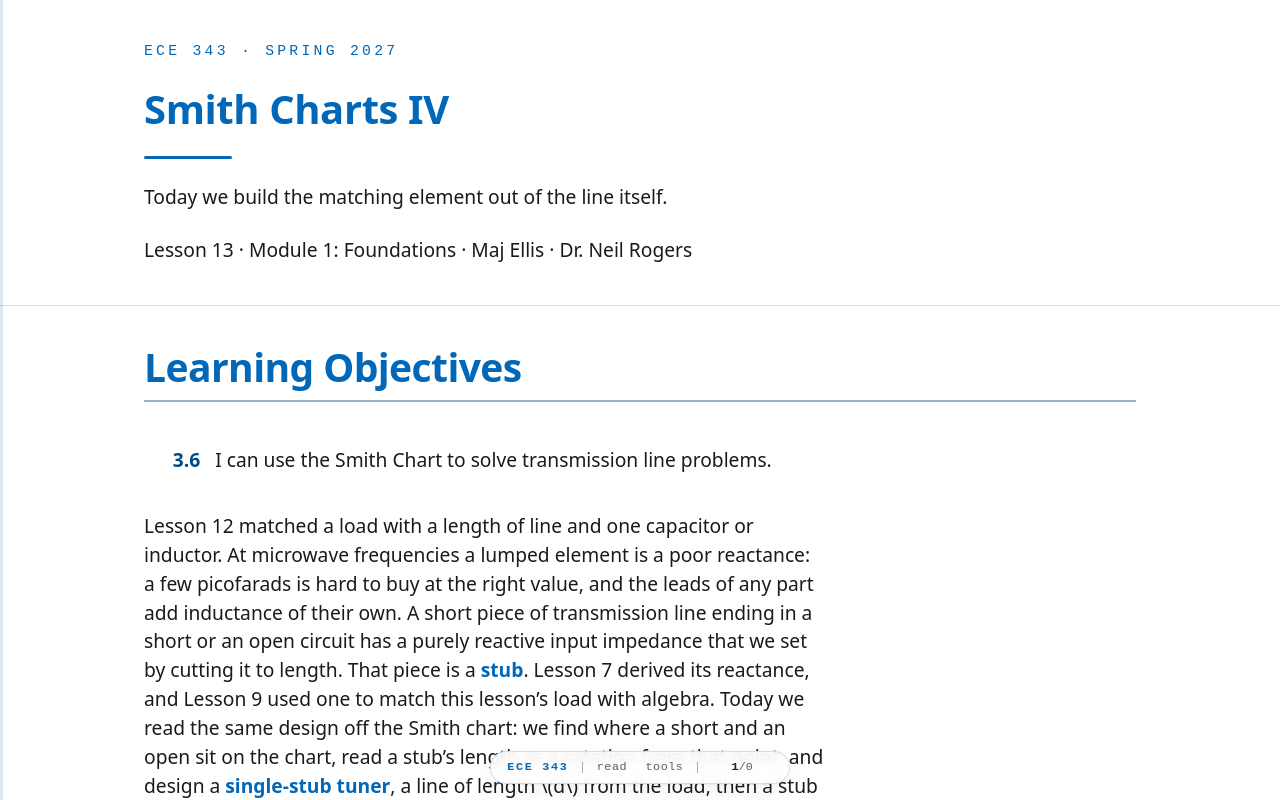

repository: livethisdream/ece343 · page: module01/L13-smith-charts-4/index.html · generator: jekyll

---
frame_view: true
---

# L13 - Smith Charts IV

::::{frame}
:class: title-frame

<div class="course-mark">ECE 343 · Spring 2027</div>

<h1 class="frame-title">Smith Charts IV</h1>

<div class="title-rule"></div>

Today we build the matching element out of the line itself.

Lesson 13 · Module 1: Foundations · Maj Ellis · Dr. Neil Rogers
::::

::::{frame} Learning Objectives

<ol class="lo-list" style="--module: '3'; counter-reset: lo 5">
  <li>I can use the Smith Chart to solve transmission line problems.</li>
</ol>

:::{depth}
Lesson 12 matched a load with a length of line and one capacitor or inductor.
At microwave frequencies a lumped element is a poor reactance: a few picofarads
is hard to buy at the right value, and the leads of any part add inductance of
their own. A short piece of transmission line ending in a short or an open
circuit has a purely reactive input impedance that we set by cutting it to
length. That piece is a **stub**. Lesson 7 derived its reactance, and Lesson 9
used one to match this lesson's load with algebra. Today we read the same
design off the Smith chart: we find where a short and an open sit on the
chart, read a stub's length as a rotation from that point, and design a
**single-stub tuner**, a line of length $d$ from the load, then a stub of
length $\ell$ in shunt.
:::
::::

::::{frame} The Single-Stub Tuner
:::{present}
<img src="../../viz/img/L13-stub-tuner.svg"
     alt="A transmission line running from the source on the left to a load on the right. A distance d from the load, a second length of line, the stub, hangs down in shunt; its length is l and its far end is a short or an open"
     style="max-width: 680px; width: 100%; display: block; margin: 0 auto;">
:::

The tuner has two lengths to choose. The line of length $d$ rotates the load
admittance to the $g = 1$ circle, exactly as in Lesson 12's shunt procedure.
The stub of length $\ell$ supplies the susceptance that cancels what is left.
It connects in shunt at a T junction, and the next frames find its
susceptance from its length.
::::

::::{frame} The Shorted Stub
:::{present}
From Lesson 11, with $z_L = 0$:

$$\begin{aligned} z_{sc} &= \frac{z_L + j\tan\beta\ell}{1 + jz_L\tan\beta\ell}\bigg\vert_{z_L = 0} = j\tan\beta\ell \\ y_{sc} &= \frac{1}{j\tan\beta\ell} = -j\cot\beta\ell \end{aligned}$$
:::

A stub is a line with a known load, so Lesson 11's input impedance formula
applies directly. A short circuit is $z_L = 0$, which leaves only
$j\tan\beta\ell$, the normalized form of Lesson 7's $jZ_0\tan\beta\ell$. The result is purely imaginary for every length, so the stub
is a pure reactance, as a lossless line ending in a lossless load must be. Its
reciprocal gives the susceptance a shorted stub adds in shunt. As $\ell$ runs
from zero to $\lambda/4$, the stub's reactance runs from zero to $+j\infty$: a
short shorted stub looks like an inductor.
::::

::::{frame} The Open Stub
:::{present}
Divide the top and bottom by $z_L$, then let $z_L \to \infty$:

$$\begin{aligned} z_{oc} &= \frac{1 + \left(j/z_L\right)\tan\beta\ell}{1/z_L + j\tan\beta\ell}\bigg\vert_{z_L \to \infty} = \frac{1}{j\tan\beta\ell} = -j\cot\beta\ell \\ y_{oc} &= j\tan\beta\ell \end{aligned}$$
:::

An open circuit is $z_L \to \infty$, which we cannot substitute directly. We
divide the numerator and denominator by $z_L$ first; the terms with $1/z_L$
then vanish in the limit. The open stub's admittance has the same form as the
shorted stub's impedance. A short open stub, less than $\lambda/4$, has
positive susceptance and looks like a capacitor. Every value of $b$, positive
or negative, comes from a stub of each type shorter than $\lambda/2$.
::::

::::{frame} Shorts and Opens on the Chart
:::{present}
<img src="../../viz/img/L13-stub-starts.svg"
     alt="Two Smith charts. Left, read as impedance: the short, z = 0, is at the left end of the real axis and the open, z infinite, is at the right end. Right, read as admittance: the two swap, with the open, y = 0, at the left end where the wavelengths toward generator scale reads 0, and the short, y infinite, at the right end where the scale reads 0.25 wavelength; arrows show both turning clockwise as the stub gets longer"
     style="max-width: 680px; width: 100%; display: block; margin: 0 auto;">
:::
:::{present}
- Impedance: short at the left end, open at the right end.
- Admittance: they swap. Short, $y = \infty$, right end; open, $y = 0$, left end.
:::

A stub's load is a short or an open, so we first locate both. Lesson 10 put
the short circuit, $z = 0$, at the left end of the real axis, where
$\Gamma = -1$, and the open circuit, $z \to \infty$, at the right end, where
$\Gamma = +1$. A shunt stub adds admittance, and Lesson 11 reads admittance at
$-\Gamma$, the point opposite through the center. On the admittance reading
the two ends trade places: a short has $y = \infty$ and sits at the right end,
and an open has $y = 0$ and sits at the left end. Both have
$\vert\Gamma\vert = 1$, so a stub's VSWR circle is the outer circle, where
$g = 0$, and every point a stub can reach is a pure susceptance on the rim.
The upper half of the rim is positive susceptance and the lower half is
negative.
::::

::::{frame} Stub Length on the Chart
:::{present}
- Longer stub: turn clockwise around the rim, toward the generator.
- $\ell$ = WTG of the target $jb$ − WTG of the start.
- Open stub starts at $0$; shorted stub starts at $0.25\lambda$.
- Negative result: add $0.5\lambda$.
:::

A stub is a line, so the chart finds its length the same way it finds any
length: we rotate toward the generator from the stub's load to the
susceptance we need, and the rotation is the length. On the admittance
reading, the wavelengths toward generator scale reads $0$ at the left end,
where the open stub starts, and $0.25\lambda$ at the right end, where the
shorted stub starts. We find the target susceptance $jb$ on the rim and read
its WTG value. For an open stub that reading is the length. For a shorted stub
we subtract $0.25\lambda$, and add $0.5\lambda$ when the result is negative,
because the scale starts over at the left end. The two answers for one
susceptance always differ by $0.25\lambda$: a quarter wavelength of line turns
a short into an open.
::::

::::{frame} The Single-Stub Procedure
:::{present}
1. Plot $y_L$ at $-\Gamma_L$; draw its VSWR circle.
2. Rotate toward the generator to $g = 1$: $y = 1 \pm jb$; read $d$.
3. Need a stub of $\mp jb$.
4. Rotate around the rim from the short or the open to $\mp jb$; read $\ell$.
:::

The procedure is Lesson 12's shunt procedure with the capacitor or inductor
replaced by a stub. The first two steps fix $d$ and leave $y = 1 \pm jb$. The
stub must add the opposite susceptance, which puts $y$ at the center. The
third step finds the stub length on the outer circle. The algebra of the
previous frames checks each chart reading.
::::

::::{frame} Worked Example: Single-Stub Match
:::{present}
<img src="../../viz/img/L13-stub-match.svg"
     alt="Two Smith charts read as admittance. Left: the load admittance on its dashed VSWR circle, a green arc of 0.0189 wavelength to 1 - j0.585 on the g = 1 circle, and an amber path up the circle to the center. Right: the stub on the outer circle, a red arc from the short at the right edge clockwise 0.334 wavelength to +j0.585, and a green arc from the open at the left edge 0.084 wavelength to the same point"
     style="max-width: 680px; width: 100%; display: block; margin: 0 auto;">
:::

:::{admonition} Worked example — 33.9 + j17.9 Ω with a stub
:class: tip
Lesson 12's load has $\Gamma_L = 0.281\angle 119.9^\circ$, so $y_L$ sits at
$0.281\angle -60.1^\circ$. Rotating $d = 0.0189\lambda$ toward the generator
reaches $y = 1 - j0.585$. The stub must add $+j0.585$:

$$\begin{aligned} \text{short: } -\cot\beta\ell &= 0.585, & \beta\ell &= 180^\circ - 59.7^\circ = 120.3^\circ, & \ell &= 0.334\lambda \\ \text{open: } \tan\beta\ell &= 0.585, & \beta\ell &= 30.3^\circ, & \ell &= 0.0842\lambda \end{aligned}$$

On the chart, the $+j0.585$ point on the rim reads $0.084\lambda$ on the WTG
scale. The open stub starts at $0$, so $\ell = 0.084\lambda$. The shorted stub
starts at $0.25\lambda$, so
$\ell = 0.084\lambda - 0.25\lambda + 0.5\lambda = 0.334\lambda$. Both agree
with the algebra. At 1 GHz on a cable
with $v_p = 2\times10^{8}\ \text{m/s}$, $\lambda = 20\ \text{cm}$: $d = 3.78$ mm,
and the stub is $16.8$ mm open or $66.8$ mm shorted.
:::
::::

::::{frame} Choosing Short or Open
:::{present}
- Shorter stub: less frequency sensitivity, less loss.
- Coax: shorted. An open end radiates and has fringing capacitance.
- Microstrip: open. A short needs a via to ground.
:::

Either stub type gives the same susceptance at the design frequency, so the
choice comes from how the stub is built and how it behaves off frequency. A
stub's susceptance changes with frequency faster the longer it is, so the
shorter option keeps the match over a wider band; here that is the
$0.084\lambda$ open stub. Construction can override that. An open end of a
coaxial line is not a clean open, because fields fringe past the end and some
power radiates, so coaxial tuners use shorted stubs. On a circuit board an
open stub is just an etched trace, while a short needs a via through the
board.
::::

::::{frame} The Second Solution
:::{present}
Continue to the upper crossing, $y = 1 + j0.585$, at $d = 0.3142\lambda$:

- Stub must add $-j0.585$.
- Short: $\cot\beta\ell = 0.585$, $\ell = 0.166\lambda$.
- Open: $\tan\beta\ell = -0.585$, $\ell = 0.416\lambda$.
:::

The VSWR circle crosses $g = 1$ twice, so the tuner has a second design. The
second crossing needs a longer line from the load and a stub of negative
susceptance, which is inductive. A shorted stub less than $\lambda/4$ long
supplies it, so the second design pairs a long $d$ with a short shorted stub.
On the chart, $-j0.585$ reads $0.416\lambda$ on the WTG scale: the open stub
is $0.416\lambda$ long, and the shorted stub is
$0.416\lambda - 0.25\lambda = 0.166\lambda$.
Its total length of line is larger than the first design's open-stub version,
so it gives the narrower bandwidth of the two. It does have the shortest
shorted stub, $0.166\lambda$, which can suit a coaxial tuner.
::::

::::{frame} The Stub on the Explorer
:class: viz-frame

:::{present}
<iframe src="../../viz/smith-chart.html?R=0&X=0&d=0.334&adm=1"
        width="100%" height="458"
        style="border: 1px solid #cddce9; border-radius: 6px;"
        loading="lazy"
        title="Smith chart explorer: a shorted stub, rotated to find its input admittance"
        data-autosize>
</iframe>
:::

A stub is just a line with a short or open load, so the explorer can model it.
It opens on a short, $R_L = 0$ and $X_L = 0$, rotated $0.334\lambda$: the
admittance readout gives $y_{in} \approx +j0.58$, the stub of the worked
example. Drag $d$ back to zero and forward again: the amber admittance point
starts at the right edge and sweeps clockwise around the outer circle through
every susceptance. Then set $33.9 + j17.9\ \Omega$ and $d = 0.0189\lambda$ to
see the point the stub cancels.
::::

::::{frame} Summary
:class: read-only

| Symbol / idea | What it is | Number to remember |
| :-- | :-- | :-- |
| Shorted stub | Line ending in a short | $z = j\tan\beta\ell$, $y = -j\cot\beta\ell$ |
| Open stub | Line ending in an open | $z = -j\cot\beta\ell$, $y = j\tan\beta\ell$ |
| Short and open | Ends of the real axis | as $z$: short left, open right; as $y$: short right, open left |
| Stub length | Clockwise turn on the rim to $jb$ | WTG of $jb$, minus $0$ (open) or $0.25\lambda$ (short); add $0.5\lambda$ if negative |
| Single-stub tuner | Line $d$, then shunt stub $\ell$ | $d$ to $g = 1$; stub cancels $b$ |
| Two solutions | Two crossings of $g = 1$ | the shorter total line has the wider band |
| Short or open | Built as the medium allows | coax shorted, microstrip open |
::::

::::{frame} Practice
:class: read-only doc-links

- <a class="doc-link" href="../../practice/ECE343_L13_Practice_blank.pdf" target="_blank" rel="noopener">Problem set (PDF)</a>
- <a class="doc-link doc-key" href="../../practice/ECE343_L13_Practice_SOLUTIONS.pdf" target="_blank" rel="noopener">Solutions (PDF)</a>
::::

::::{frame} Where This Is Going
:::{present}
- **Lesson 14**: transients. A pulse on the line, before any steady state exists.
:::

Every lesson since Lesson 6 assumed a single frequency in steady state, which
is why one complex reflection coefficient could describe a line.
Lesson 14 drops that assumption. A voltage step launched onto a line bounces
between the source and the load, and each bounce is set by a reflection
coefficient at that end. The lab in Lessons 15 and 16 measures both pictures:
the bounces in time and the reflection coefficient on a network analyzer's
Smith chart.
::::
